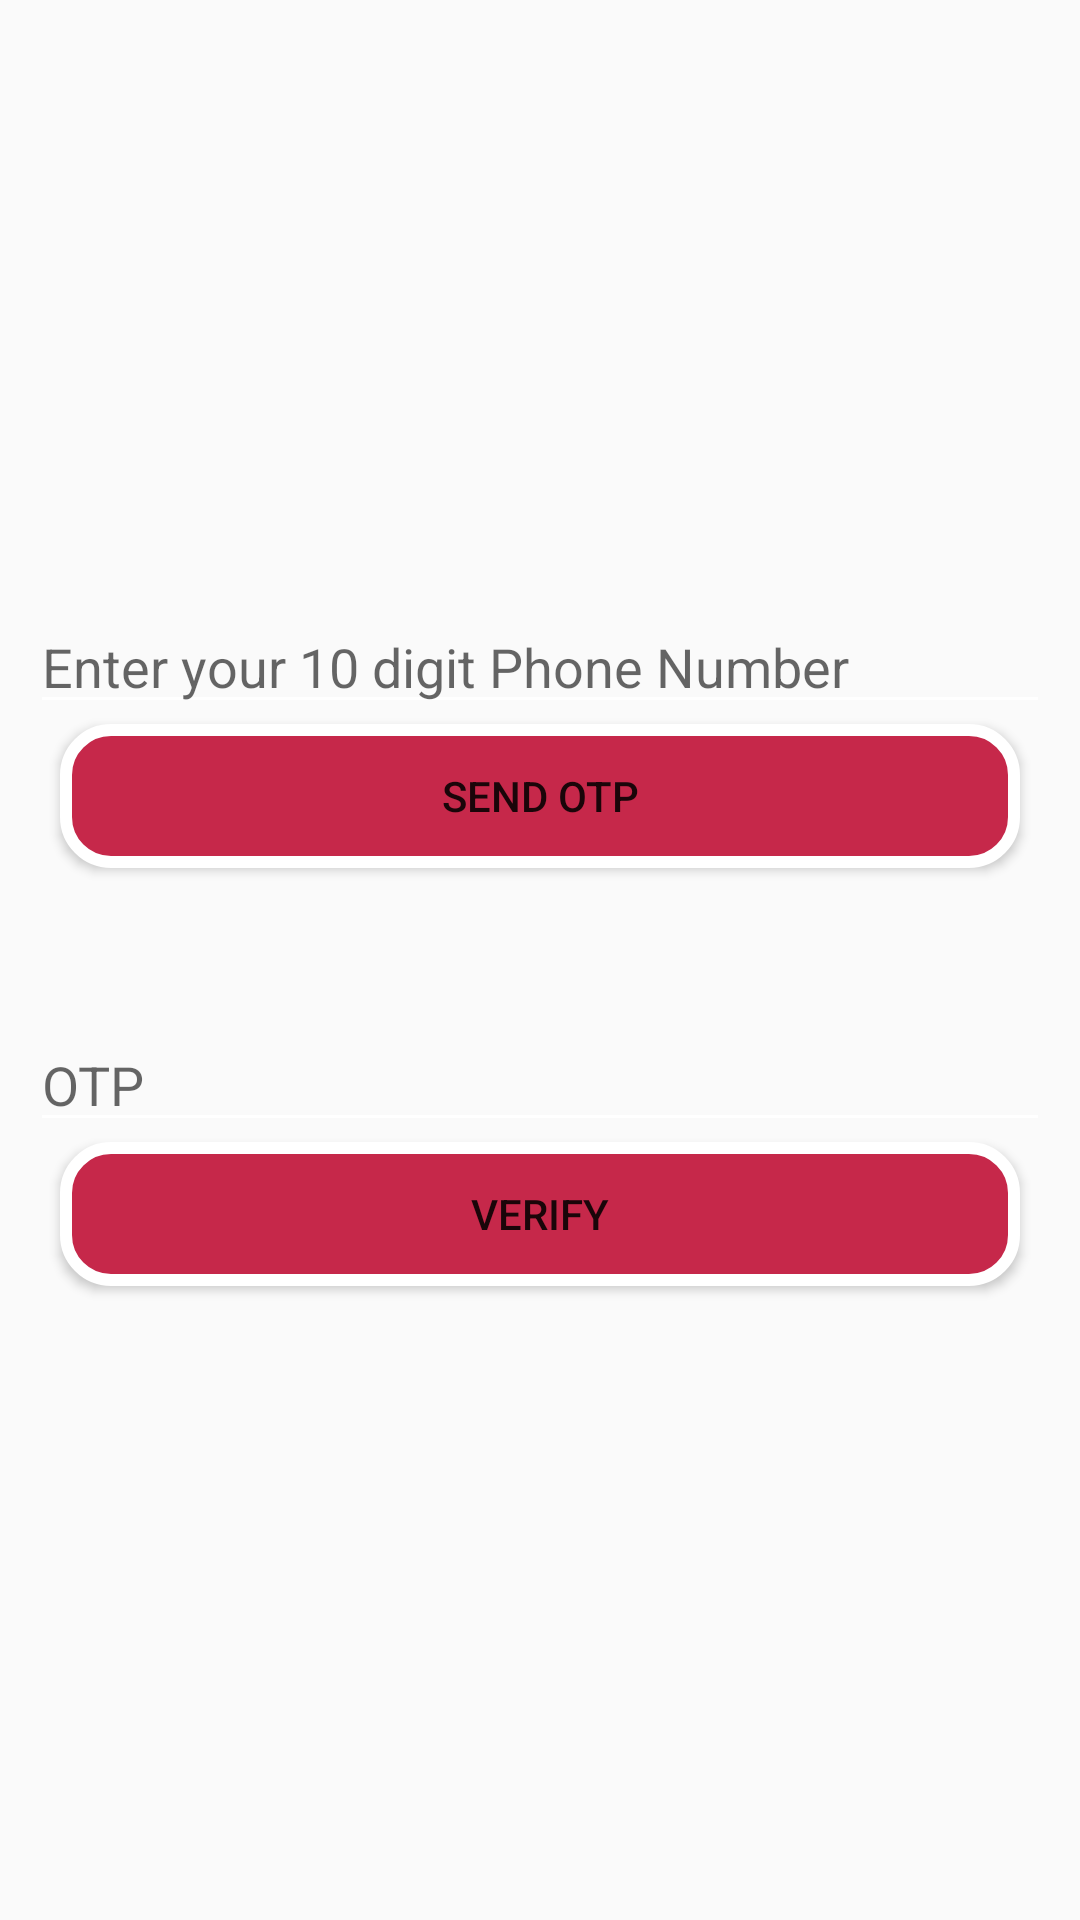

This screen was rendered from an Android layout file. Write that file and the resources it references.
<!-- AndroidManifest.xml: application theme AppTheme -->
<!-- res/layout/activity_sign_in.xml -->
<?xml version="1.0" encoding="utf-8"?>
<androidx.constraintlayout.widget.ConstraintLayout xmlns:android="http://schemas.android.com/apk/res/android"
    xmlns:app="http://schemas.android.com/apk/res-auto"
    xmlns:tools="http://schemas.android.com/tools"
    android:layout_width="match_parent"
    android:layout_height="match_parent"
    tools:context=".SignIn">

    <EditText
        android:id="@+id/phone"
        android:layout_width="match_parent"
        android:layout_height="wrap_content"
        android:layout_marginTop="200dp"
        android:layout_marginStart="10dp"
        android:layout_marginEnd="10dp"
        android:hint="Enter your 10 digit Phone Number"
        android:maxLength="10"
        android:inputType="phone"
        app:layout_constraintTop_toTopOf="parent" />

    <Button
        android:id="@+id/sendOtp"
        android:layout_width="match_parent"
        android:layout_height="wrap_content"
        android:background="@drawable/button_bg1"
        android:text="Send OTP"
        android:layout_marginEnd="20dp"
        android:layout_marginStart="20dp"
        app:layout_constraintTop_toBottomOf="@id/phone" />

    <EditText
        android:id="@+id/otp"
        android:layout_width="match_parent"
        android:layout_height="wrap_content"
        android:hint="OTP"
        android:maxLength="6"
        android:layout_marginStart="10dp"
        android:layout_marginEnd="10dp"
        android:layout_marginTop="50dp"
        android:inputType="phone"
        app:layout_constraintTop_toBottomOf="@id/sendOtp" />
    <Button
        android:id="@+id/verifyOtp"
        android:layout_width="match_parent"
        android:layout_height="wrap_content"
        android:layout_marginEnd="20dp"
        android:layout_marginStart="20dp"
        android:background="@drawable/button_bg1"
        android:text="Verify"
        app:layout_constraintTop_toBottomOf="@id/otp" />
</androidx.constraintlayout.widget.ConstraintLayout>
<!-- resources referenced by this layout -->
<resources>
  <!-- drawable button_bg1 (drawable) -->
  <shape xmlns:android="http://schemas.android.com/apk/res/android">
      <stroke
          android:width="4dp"
          android:color="#ffffff" />
  
      <solid android:color="@color/colorPrimaryDark" />
  
      <corners
          android:radius="15dp"
          />
  </shape>
  <style name="AppTheme" parent="Theme.AppCompat.Light.NoActionBar">
          
          <item name="colorPrimary">@color/colorPrimary</item>
          <item name="colorPrimaryDark">@color/colorPrimaryDark</item>
          <item name="colorAccent">@color/colorAccent</item>
          <item name="android:actionMenuTextColor">@color/white</item>
  
          <item name="android:textColorSecondary">@color/white</item>
      </style>
  <color name="colorPrimaryDark">#C6284A</color>
  <color name="colorPrimary">#C6284A</color>
  <color name="colorAccent">#FF03DAC5</color>
  <color name="white">#FFFFFFFF</color>
</resources>
